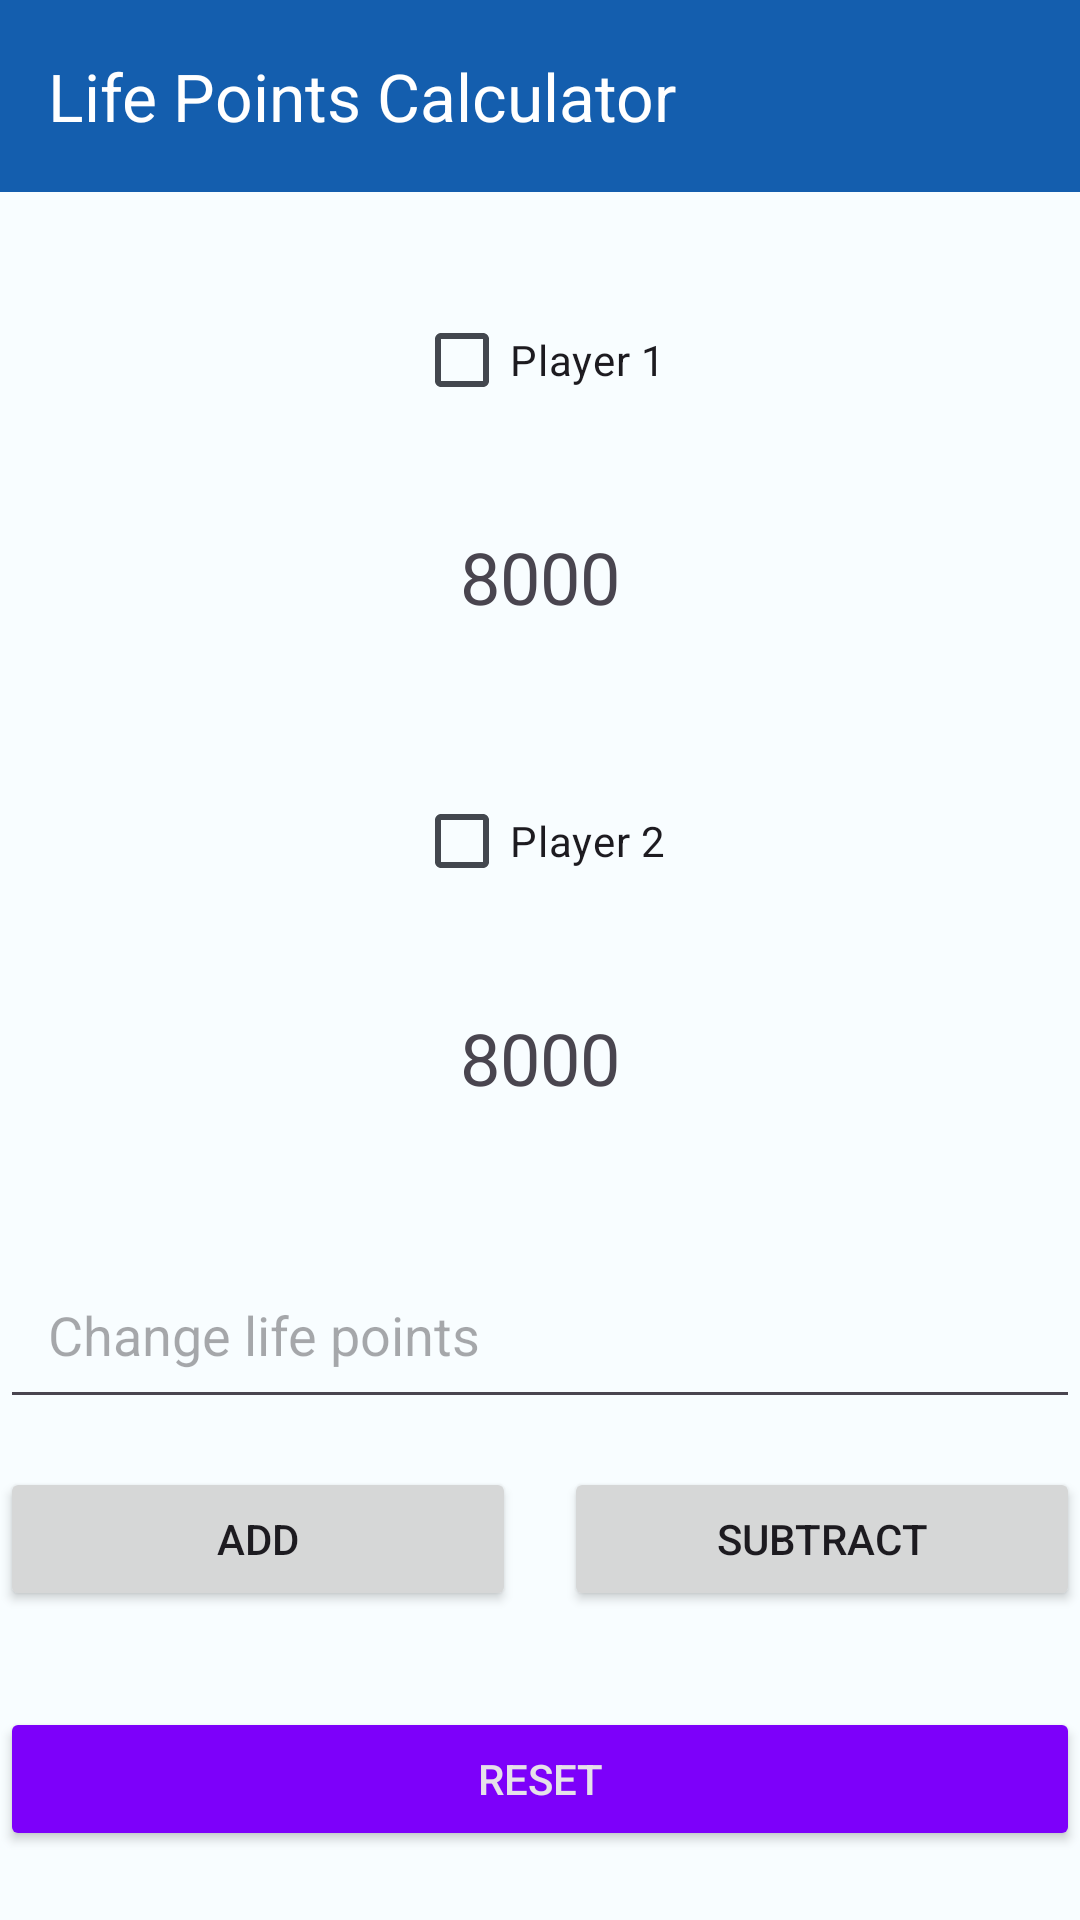

Reconstruct the res/layout file that produces this screen, plus the resources it refers to.
<!-- AndroidManifest.xml: application theme Theme.YuGiOh_TCG_DeckMaster -->
<!-- res/layout/fragment_life_points.xml -->
<?xml version="1.0" encoding="utf-8"?>
<androidx.constraintlayout.widget.ConstraintLayout
    xmlns:android="http://schemas.android.com/apk/res/android"
    xmlns:app="http://schemas.android.com/apk/res-auto"
    xmlns:tools="http://schemas.android.com/tools"
    android:layout_width="match_parent"
    android:layout_height="match_parent">

    <com.google.android.material.appbar.MaterialToolbar
        android:id="@+id/mtLifePointsCalculator"
        android:layout_width="0dp"
        android:layout_height="wrap_content"
        android:background="?attr/colorPrimary"
        android:minHeight="?attr/actionBarSize"
        android:theme="?attr/actionBarTheme"
        app:layout_constraintEnd_toEndOf="parent"
        app:layout_constraintStart_toStartOf="parent"
        app:layout_constraintTop_toTopOf="parent"
        app:navigationIcon="@drawable/baseline_arrow_back_24"
        app:navigationIconTint="?attr/colorOnPrimary"
        app:title="Life Points Calculator"
        app:titleTextColor="?attr/colorOnPrimary" />

    
    <CheckBox
        android:id="@+id/checkBoxPlayer1"
        android:layout_width="wrap_content"
        android:layout_height="wrap_content"
        android:text="Player 1"
        android:layout_marginTop="32dp"
        app:layout_constraintEnd_toEndOf="parent"
        app:layout_constraintStart_toStartOf="parent"
        app:layout_constraintTop_toBottomOf="@id/mtLifePointsCalculator" />

    <TextView
        android:id="@+id/tvLifePointsPlayer1"
        android:layout_width="0dp"
        android:layout_height="wrap_content"
        android:text="8000"
        android:textSize="24sp"
        android:textAlignment="center"
        android:padding="16dp"
        android:layout_marginTop="16dp"
        app:layout_constraintTop_toBottomOf="@id/checkBoxPlayer1"
        app:layout_constraintStart_toStartOf="parent"
        app:layout_constraintEnd_toEndOf="parent"/>

    
    <CheckBox
        android:id="@+id/checkBoxPlayer2"
        android:layout_width="wrap_content"
        android:layout_height="wrap_content"
        android:text="Player 2"
        android:layout_marginTop="32dp"
        app:layout_constraintEnd_toEndOf="parent"
        app:layout_constraintStart_toStartOf="parent"
        app:layout_constraintTop_toBottomOf="@id/tvLifePointsPlayer1" />

    <TextView
        android:id="@+id/tvLifePointsPlayer2"
        android:layout_width="0dp"
        android:layout_height="wrap_content"
        android:text="8000"
        android:textSize="24sp"
        android:textAlignment="center"
        android:padding="16dp"
        android:layout_marginTop="16dp"
        app:layout_constraintTop_toBottomOf="@id/checkBoxPlayer2"
        app:layout_constraintStart_toStartOf="parent"
        app:layout_constraintEnd_toEndOf="parent"/>

    
    <EditText
        android:id="@+id/etLifePointsChange"
        android:layout_width="0dp"
        android:layout_height="wrap_content"
        android:layout_marginTop="32dp"
        android:hint="Change life points"
        android:inputType="numberSigned"
        android:padding="16dp"
        app:layout_constraintEnd_toEndOf="parent"
        app:layout_constraintStart_toStartOf="parent"
        app:layout_constraintTop_toBottomOf="@id/tvLifePointsPlayer2" />

    
    <Button
        android:id="@+id/btnAdd"
        android:layout_width="0dp"
        android:layout_height="wrap_content"
        android:layout_marginTop="16dp"
        android:layout_marginEnd="8dp"
        android:text="Add"
        app:layout_constraintEnd_toStartOf="@id/btnSubtract"
        app:layout_constraintStart_toStartOf="parent"
        app:layout_constraintTop_toBottomOf="@id/etLifePointsChange" />

    <Button
        android:id="@+id/btnSubtract"
        android:layout_width="0dp"
        android:layout_height="wrap_content"
        android:layout_marginStart="8dp"
        android:layout_marginTop="16dp"
        android:text="Subtract"
        app:layout_constraintEnd_toEndOf="parent"
        app:layout_constraintStart_toEndOf="@id/btnAdd"
        app:layout_constraintTop_toBottomOf="@id/etLifePointsChange" />

    
    <Button
        android:id="@+id/btnReset"
        style="@style/Widget.AppCompat.Button.Colored"
        android:layout_width="0dp"
        android:layout_height="wrap_content"
        android:layout_marginTop="32dp"
        android:text="Reset"
        app:layout_constraintEnd_toEndOf="parent"
        app:layout_constraintStart_toStartOf="parent"
        app:layout_constraintTop_toBottomOf="@id/btnAdd" />

</androidx.constraintlayout.widget.ConstraintLayout>
<!-- resources referenced by this layout -->
<resources>
  <style name="Theme.YuGiOh_TCG_DeckMaster" parent="Base.Theme.YuGiOh_TCG_DeckMaster" />
  <style name="Base.Theme.YuGiOh_TCG_DeckMaster" parent="Theme.Material3.Light.NoActionBar">
          <item name="colorPrimary">@color/md_theme_light_primary</item>
          <item name="colorOnPrimary">@color/md_theme_light_onPrimary</item>
          <item name="colorPrimaryContainer">@color/md_theme_light_primaryContainer</item>
          <item name="colorOnPrimaryContainer">@color/md_theme_light_onPrimaryContainer</item>
          <item name="colorSecondary">@color/md_theme_light_secondary</item>
          <item name="colorOnSecondary">@color/md_theme_light_onSecondary</item>
          <item name="colorSecondaryContainer">@color/md_theme_light_secondaryContainer</item>
          <item name="colorOnSecondaryContainer">@color/md_theme_light_onSecondaryContainer</item>
          <item name="colorTertiary">@color/md_theme_light_tertiary</item>
          <item name="colorOnTertiary">@color/md_theme_light_onTertiary</item>
          <item name="colorTertiaryContainer">@color/md_theme_light_tertiaryContainer</item>
          <item name="colorOnTertiaryContainer">@color/md_theme_light_onTertiaryContainer</item>
          <item name="colorError">@color/md_theme_light_error</item>
          <item name="colorErrorContainer">@color/md_theme_light_errorContainer</item>
          <item name="colorOnError">@color/md_theme_light_onError</item>
          <item name="colorOnErrorContainer">@color/md_theme_light_onErrorContainer</item>
          <item name="android:colorBackground">@color/md_theme_light_background</item>
          <item name="colorOnBackground">@color/md_theme_light_onBackground</item>
          <item name="colorSurface">@color/md_theme_light_surface</item>
          <item name="colorOnSurface">@color/md_theme_light_onSurface</item>
          <item name="colorSurfaceVariant">@color/md_theme_light_surfaceVariant</item>
          <item name="colorOnSurfaceVariant">@color/md_theme_light_onSurfaceVariant</item>
          <item name="colorOutline">@color/md_theme_light_outline</item>
          <item name="colorOnSurfaceInverse">@color/md_theme_light_inverseOnSurface</item>
          <item name="colorSurfaceInverse">@color/md_theme_light_inverseSurface</item>
          <item name="colorPrimaryInverse">@color/md_theme_light_inversePrimary</item>
      </style>
  <color name="md_theme_light_primary">#145EAE</color>
  <color name="md_theme_light_onPrimary">#FFFFFF</color>
  <color name="md_theme_light_primaryContainer">#D5E3FF</color>
  <color name="md_theme_light_onPrimaryContainer">#001B3C</color>
  <color name="md_theme_light_secondary">#7D00FA</color>
  <color name="md_theme_light_onSecondary">#FFFFFF</color>
  <color name="md_theme_light_secondaryContainer">#ECDCFF</color>
  <color name="md_theme_light_onSecondaryContainer">#270057</color>
  <color name="md_theme_light_tertiary">#C00100</color>
  <color name="md_theme_light_onTertiary">#FFFFFF</color>
  <color name="md_theme_light_tertiaryContainer">#FFDAD4</color>
  <color name="md_theme_light_onTertiaryContainer">#410000</color>
  <color name="md_theme_light_error">#BA1A1A</color>
  <color name="md_theme_light_errorContainer">#FFDAD6</color>
  <color name="md_theme_light_onError">#FFFFFF</color>
  <color name="md_theme_light_onErrorContainer">#410002</color>
  <color name="md_theme_light_background">#F8FDFF</color>
  <color name="md_theme_light_onBackground">#001F25</color>
  <color name="md_theme_light_surface">#F8FDFF</color>
  <color name="md_theme_light_onSurface">#001F25</color>
  <color name="md_theme_light_surfaceVariant">#E0E2EC</color>
  <color name="md_theme_light_onSurfaceVariant">#43474E</color>
  <color name="md_theme_light_outline">#74777F</color>
  <color name="md_theme_light_inverseOnSurface">#D6F6FF</color>
  <color name="md_theme_light_inverseSurface">#00363F</color>
  <color name="md_theme_light_inversePrimary">#A7C8FF</color>
</resources>
